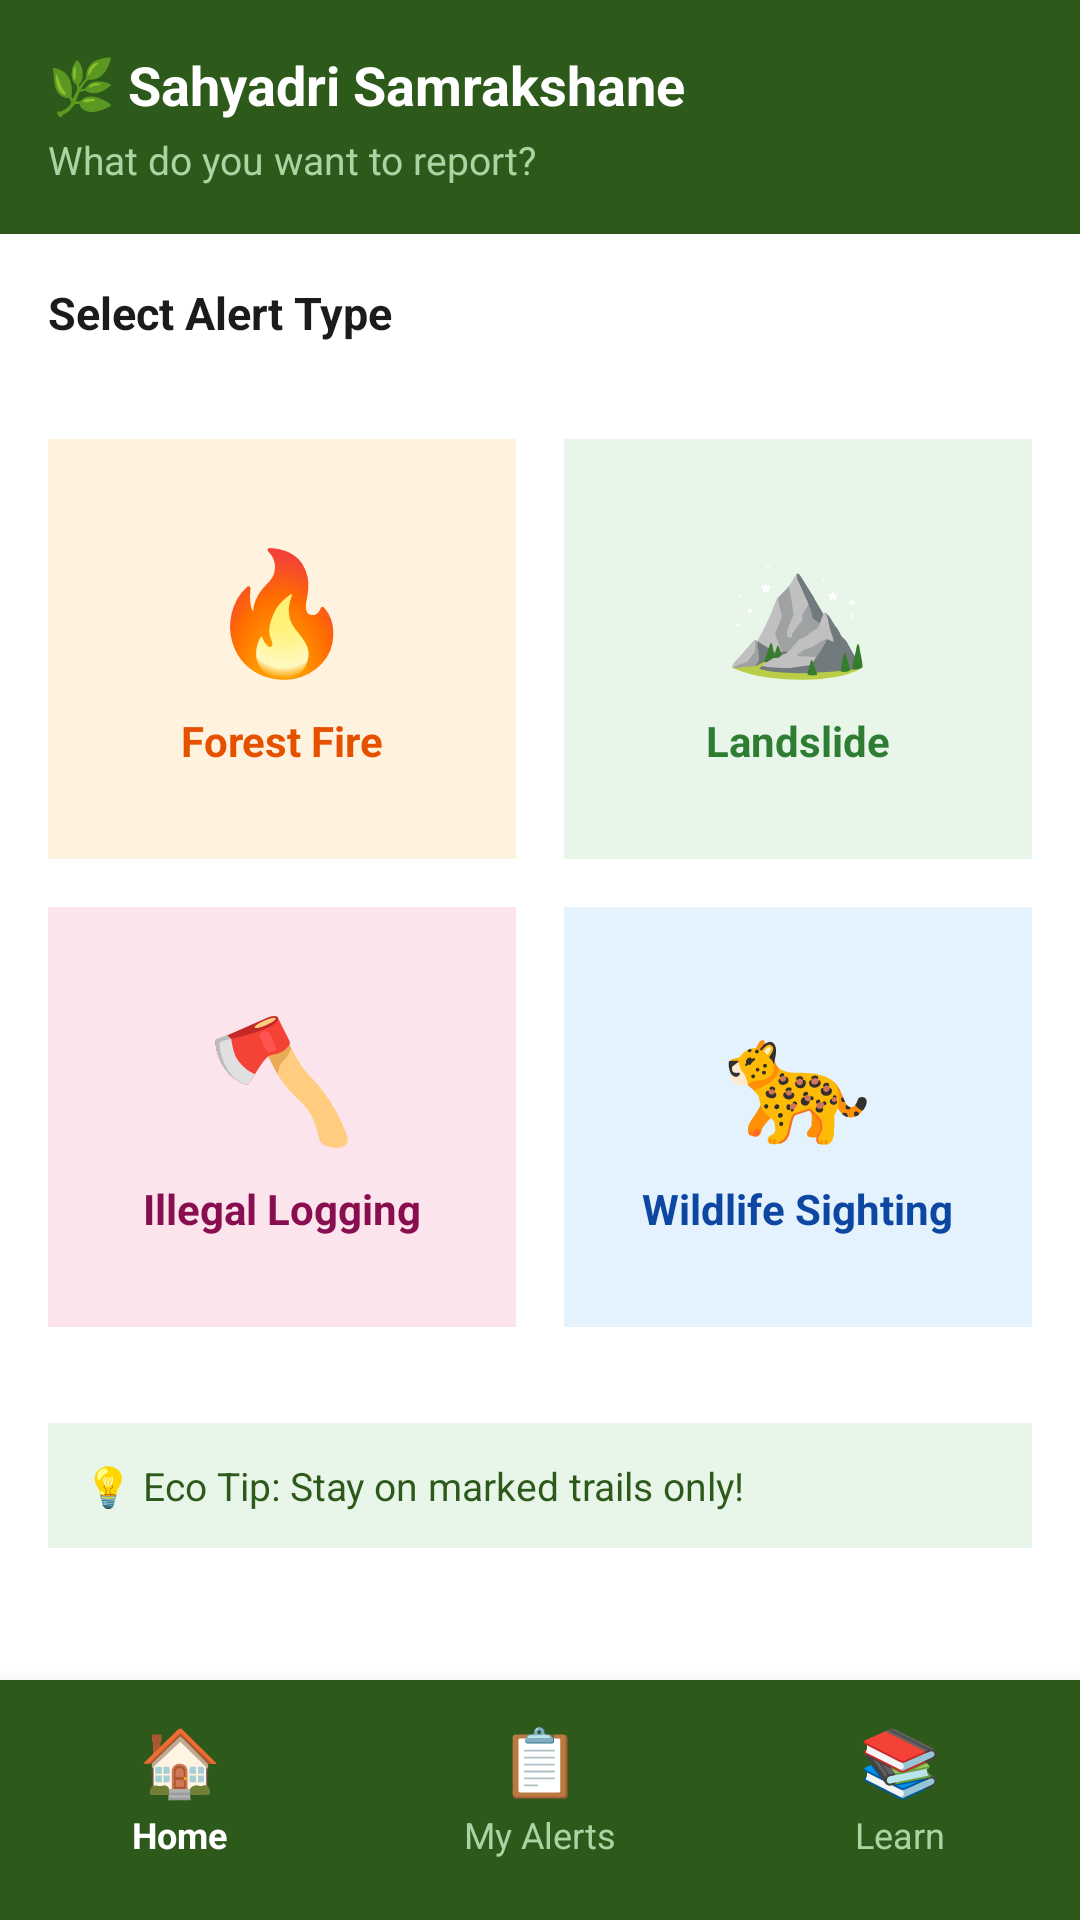

Write the Android layout XML for this screen, with the resource values it uses.
<!-- AndroidManifest.xml: application theme Theme.SahyadriSamrakshane -->
<!-- res/layout/activity_main.xml -->
<?xml version="1.0" encoding="utf-8"?>
<LinearLayout xmlns:android="http://schemas.android.com/apk/res/android"
    android:layout_width="match_parent"
    android:layout_height="match_parent"
    android:orientation="vertical"
    android:background="@color/bg_white">
    android:fitsSystemWindows="true"

    
    <LinearLayout
        android:layout_width="match_parent"
        android:layout_height="wrap_content"
        android:background="@color/forest_dark"
        android:padding="16dp"
        android:orientation="vertical">

        <TextView
            android:layout_width="wrap_content"
            android:layout_height="wrap_content"
            android:text="🌿 Sahyadri Samrakshane"
            android:textColor="@color/text_white"
            android:textSize="18sp"
            android:textStyle="bold" />

        <TextView
            android:layout_width="wrap_content"
            android:layout_height="wrap_content"
            android:text="What do you want to report?"
            android:textColor="@color/text_light_green"
            android:textSize="13sp"
            android:layout_marginTop="4dp" />

    </LinearLayout>

    
    <LinearLayout
        android:layout_width="match_parent"
        android:layout_height="0dp"
        android:layout_weight="1"
        android:orientation="vertical">

        <TextView
            android:layout_width="wrap_content"
            android:layout_height="wrap_content"
            android:text="Select Alert Type"
            android:textColor="@color/text_primary"
            android:textSize="15sp"
            android:textStyle="bold"
            android:layout_margin="16dp" />

        <GridLayout
            android:layout_width="match_parent"
            android:layout_height="wrap_content"
            android:columnCount="2"
            android:padding="8dp">

            
            <LinearLayout
                android:id="@+id/cardFire"
                android:layout_width="0dp"
                android:layout_height="140dp"
                android:layout_columnWeight="1"
                android:layout_margin="8dp"
                android:background="@color/fire_bg"
                android:orientation="vertical"
                android:gravity="center"
                android:clickable="true"
                android:focusable="true">

                <TextView
                    android:layout_width="wrap_content"
                    android:layout_height="wrap_content"
                    android:text="🔥"
                    android:textSize="40sp" />

                <TextView
                    android:layout_width="wrap_content"
                    android:layout_height="wrap_content"
                    android:text="Forest Fire"
                    android:textColor="@color/fire_text"
                    android:textStyle="bold"
                    android:textSize="14sp"
                    android:layout_marginTop="8dp" />

            </LinearLayout>

            
            <LinearLayout
                android:id="@+id/cardLandslide"
                android:layout_width="0dp"
                android:layout_height="140dp"
                android:layout_columnWeight="1"
                android:layout_margin="8dp"
                android:background="@color/landslide_bg"
                android:orientation="vertical"
                android:gravity="center"
                android:clickable="true"
                android:focusable="true">

                <TextView
                    android:layout_width="wrap_content"
                    android:layout_height="wrap_content"
                    android:text="⛰️"
                    android:textSize="40sp" />

                <TextView
                    android:layout_width="wrap_content"
                    android:layout_height="wrap_content"
                    android:text="Landslide"
                    android:textColor="@color/landslide_text"
                    android:textStyle="bold"
                    android:textSize="14sp"
                    android:layout_marginTop="8dp" />

            </LinearLayout>

            
            <LinearLayout
                android:id="@+id/cardLogging"
                android:layout_width="0dp"
                android:layout_height="140dp"
                android:layout_columnWeight="1"
                android:layout_margin="8dp"
                android:background="@color/logging_bg"
                android:orientation="vertical"
                android:gravity="center"
                android:clickable="true"
                android:focusable="true">

                <TextView
                    android:layout_width="wrap_content"
                    android:layout_height="wrap_content"
                    android:text="🪓"
                    android:textSize="40sp" />

                <TextView
                    android:layout_width="wrap_content"
                    android:layout_height="wrap_content"
                    android:text="Illegal Logging"
                    android:textColor="@color/logging_text"
                    android:textStyle="bold"
                    android:textSize="14sp"
                    android:layout_marginTop="8dp" />

            </LinearLayout>

            
            <LinearLayout
                android:id="@+id/cardWildlife"
                android:layout_width="0dp"
                android:layout_height="140dp"
                android:layout_columnWeight="1"
                android:layout_margin="8dp"
                android:background="@color/wildlife_bg"
                android:orientation="vertical"
                android:gravity="center"
                android:clickable="true"
                android:focusable="true">

                <TextView
                    android:layout_width="wrap_content"
                    android:layout_height="wrap_content"
                    android:text="🐆"
                    android:textSize="40sp" />

                <TextView
                    android:layout_width="wrap_content"
                    android:layout_height="wrap_content"
                    android:text="Wildlife Sighting"
                    android:textColor="@color/wildlife_text"
                    android:textStyle="bold"
                    android:textSize="14sp"
                    android:layout_marginTop="8dp" />

            </LinearLayout>

        </GridLayout>

        
        <LinearLayout
            android:layout_width="match_parent"
            android:layout_height="wrap_content"
            android:background="@color/bg_light_green"
            android:padding="12dp"
            android:layout_margin="16dp">

            <TextView
                android:layout_width="wrap_content"
                android:layout_height="wrap_content"
                android:text="💡 Eco Tip: Stay on marked trails only!"
                android:textColor="@color/forest_dark"
                android:textSize="13sp" />

        </LinearLayout>

    </LinearLayout>

    
    <LinearLayout
        android:layout_width="match_parent"
        android:layout_height="80dp"
        android:paddingBottom="8dp"
        android:background="@color/forest_dark"
        android:orientation="horizontal"
        android:elevation="8dp">

        <LinearLayout
            android:id="@+id/navHome"
            android:layout_width="0dp"
            android:layout_height="match_parent"
            android:layout_weight="1"
            android:orientation="vertical"
            android:gravity="center"
            android:clickable="true"
            android:focusable="true">

            <TextView
                android:layout_width="wrap_content"
                android:layout_height="wrap_content"
                android:text="🏠"
                android:textSize="22sp" />

            <TextView
                android:layout_width="wrap_content"
                android:layout_height="wrap_content"
                android:text="Home"
                android:textSize="12sp"
                android:textColor="@color/text_white"
                android:textStyle="bold"
                android:layout_marginTop="2dp" />

        </LinearLayout>

        <LinearLayout
            android:id="@+id/navAlerts"
            android:layout_width="0dp"
            android:layout_height="match_parent"
            android:layout_weight="1"
            android:orientation="vertical"
            android:gravity="center"
            android:clickable="true"
            android:focusable="true">

            <TextView
                android:layout_width="wrap_content"
                android:layout_height="wrap_content"
                android:text="📋"
                android:textSize="22sp" />

            <TextView
                android:layout_width="wrap_content"
                android:layout_height="wrap_content"
                android:text="My Alerts"
                android:textSize="12sp"
                android:textColor="@color/text_light_green"
                android:layout_marginTop="2dp" />

        </LinearLayout>

        <LinearLayout
            android:id="@+id/navEducation"
            android:layout_width="0dp"
            android:layout_height="match_parent"
            android:layout_weight="1"
            android:orientation="vertical"
            android:gravity="center"
            android:clickable="true"
            android:focusable="true">

            <TextView
                android:layout_width="wrap_content"
                android:layout_height="wrap_content"
                android:text="📚"
                android:textSize="22sp" />

            <TextView
                android:layout_width="wrap_content"
                android:layout_height="wrap_content"
                android:text="Learn"
                android:textSize="12sp"
                android:textColor="@color/text_light_green"
                android:layout_marginTop="2dp" />

        </LinearLayout>

    </LinearLayout>

</LinearLayout>
<!-- resources referenced by this layout -->
<resources>
  <color name="bg_light_green">#e8f5e9</color>
  <color name="bg_white">#FFFFFF</color>
  <color name="fire_bg">#fff3e0</color>
  <color name="fire_text">#e65100</color>
  <color name="forest_dark">#2d5a1b</color>
  <color name="landslide_bg">#e8f5e9</color>
  <color name="landslide_text">#2e7d32</color>
  <color name="logging_bg">#fce4ec</color>
  <color name="logging_text">#880e4f</color>
  <color name="text_light_green">#a8d5a2</color>
  <color name="text_primary">#1b1b1b</color>
  <color name="text_white">#FFFFFF</color>
  <color name="wildlife_bg">#e3f2fd</color>
  <color name="wildlife_text">#0d47a1</color>
  <style name="Theme.SahyadriSamrakshane" parent="Base.Theme.SahyadriSamrakshane" />
  <style name="Base.Theme.SahyadriSamrakshane" parent="Theme.Material3.Light.NoActionBar">
          <item name="colorPrimary">@color/forest_dark</item>
          <item name="colorPrimaryVariant">@color/forest_medium</item>
          <item name="colorOnPrimary">@color/text_white</item>
          <item name="colorSecondary">@color/forest_light</item>
          <item name="colorOnSecondary">@color/text_white</item>
          <item name="android:statusBarColor">@color/forest_dark</item>
          <item name="android:windowBackground">@color/bg_white</item>
      </style>
  <color name="forest_medium">#4a7c2f</color>
  <color name="forest_light">#6b9f3e</color>
</resources>
